Photos from the image-classification dataset "sat-ships" in the GitHub repository johnny555/women-in-machine-learning. Its 2 classes are: ship, not a ship.

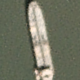
Label: ship

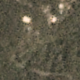
Label: not a ship

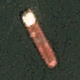
Label: ship

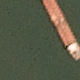
Label: not a ship

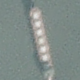
Label: ship

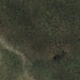
Label: not a ship
